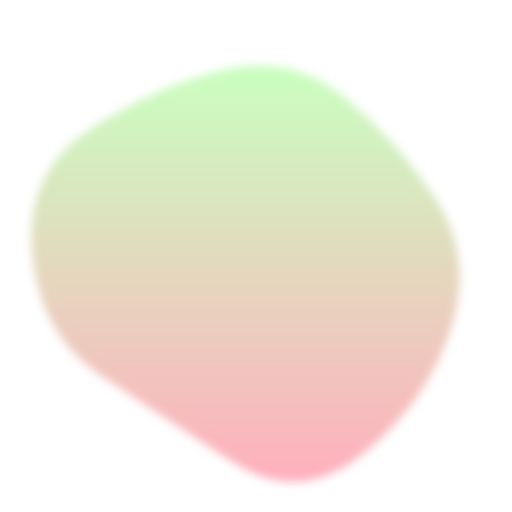
t = 0.00 s
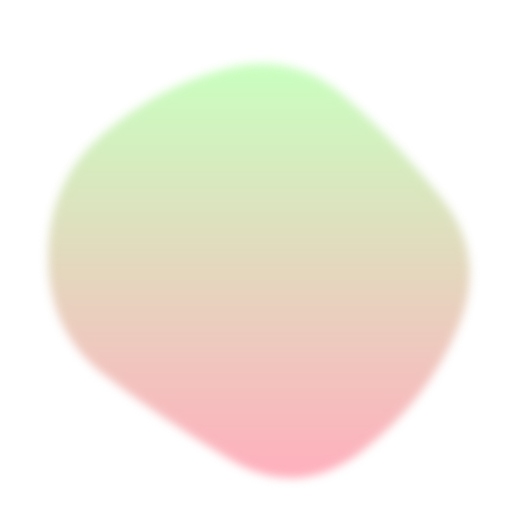
t = 1.67 s
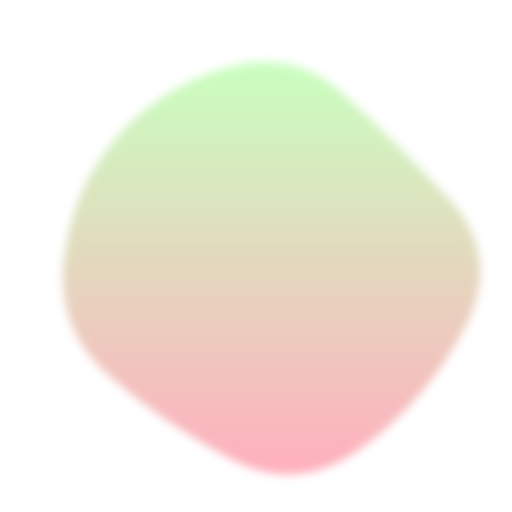
t = 3.33 s
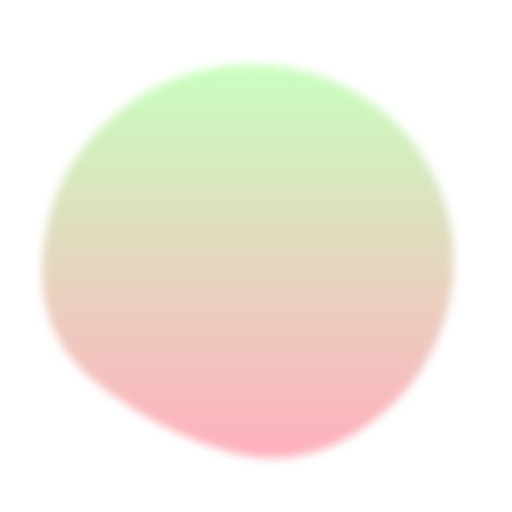
t = 5.00 s
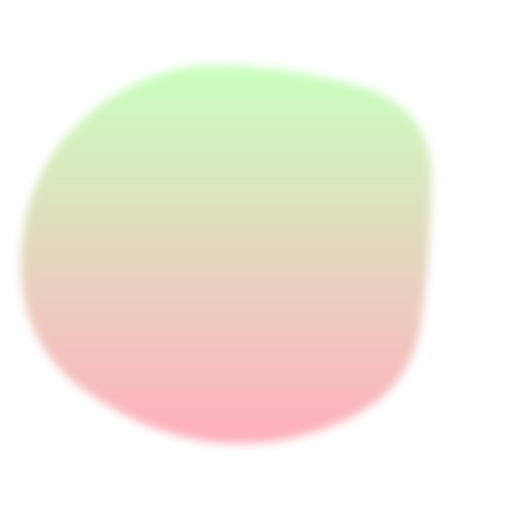
t = 6.67 s
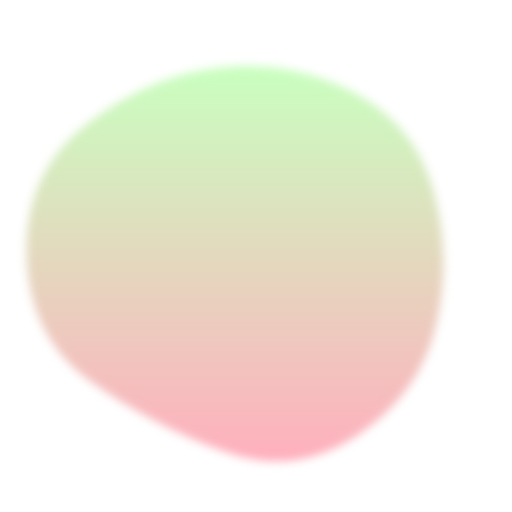
t = 8.33 s

The animated SVG that drew these frames (rendered in a browser with its animation timeline set to each time). Animation: 1 SMIL element (animate=1); one cycle of 10.00 s, repeats indefinitely.

<?xml version="1.0" encoding="UTF-8" standalone="no"?><svg version="1.1" xmlns="http://www.w3.org/2000/svg" viewBox="0 0 500 500" width="100%" id="blobSvg" filter="blur(5px)" style="opacity: 1;"><path id="blob" fill="url(#gradient)" style="opacity: 1;">
                            <animate attributeName="d" dur="10000ms" repeatCount="indefinite" values="M440.5,320.5Q418,391,355.5,442.5Q293,494,226,450.5Q159,407,99,367Q39,327,31.5,247.5Q24,168,89,125.5Q154,83,219.5,68Q285,53,335.5,94.5Q386,136,424.5,193Q463,250,440.5,320.5Z;M453.78747,319.98894Q416.97789,389.97789,353.96683,436.87838Q290.95577,483.77887,223.95577,447.43366Q156.95577,411.08845,105.64373,365.97789Q54.33169,320.86732,62.67444,252.61056Q71.01719,184.3538,113.01965,135.21007Q155.02211,86.06634,220.52211,66.46683Q286.02211,46.86732,335.5,91.94472Q384.97789,137.02211,437.78747,193.51106Q490.59704,250,453.78747,319.98894Z;M411.39826,313.90633Q402.59677,377.81265,342.92059,407.63957Q283.24442,437.46649,215.13648,432.5428Q147.02853,427.61911,82.23325,380.9572Q17.43796,334.29529,20.45223,250.83809Q23.46649,167.38089,82.5856,115.05707Q141.70471,62.73325,212.19045,63.73015Q282.67618,64.72705,352.67308,84.79839Q422.66998,104.86972,421.43486,177.43486Q420.19974,250,411.39826,313.90633Z;M440.5,320.5Q418,391,355.5,442.5Q293,494,226,450.5Q159,407,99,367Q39,327,31.5,247.5Q24,168,89,125.5Q154,83,219.5,68Q285,53,335.5,94.5Q386,136,424.5,193Q463,250,440.5,320.5Z;"></animate>
                        </path>
                        <defs>
                        <linearGradient id="gradient" x1="0%" y1="0%" x2="0%" y2="100%">
                            <stop offset="0%" style="stop-color: rgb(201, 255, 191);"></stop>
                            <stop offset="100%" style="stop-color: rgb(255, 175, 189);"></stop>
                        </linearGradient>
                        </defs>
                        
                    </svg>